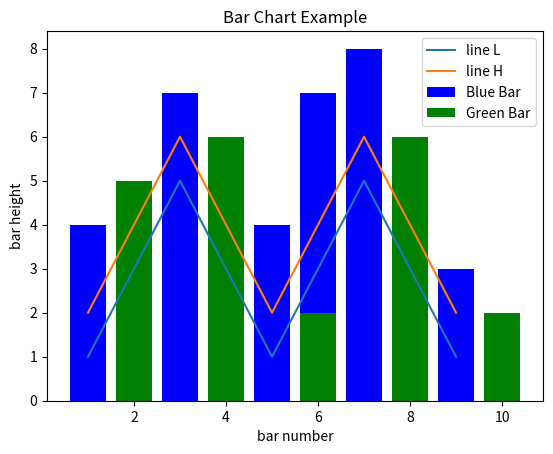

Reproduce this figure in Python.
import matplotlib.pyplot as plt

x  = [1, 2, 3, 4, 5, 6, 7, 8, 9]
y1 = [1, 3, 5, 3, 1, 3, 5, 3, 1]
y2 = [2, 4, 6, 4, 2, 4, 6, 4, 2]
plt.plot(x, y1, label="line L")
plt.plot(x, y2, label="line H")
plt.plot()

plt.xlabel("x axis")
plt.ylabel("y axis")
plt.title("Line Graph Example")
plt.legend()
plt.show()

import matplotlib.pyplot as plt

# Look at index 4 and 6, which demonstrate overlapping cases.
x1 = [1, 3, 4, 5, 6, 7, 9]
y1 = [4, 7, 2, 4, 7, 8, 3]

x2 = [2, 4, 6, 8, 10]
y2 = [5, 6, 2, 6, 2]

# Colors: https://matplotlib.org/api/colors_api.html

plt.bar(x1, y1, label="Blue Bar", color='b')
plt.bar(x2, y2, label="Green Bar", color='g')
plt.plot()

plt.xlabel("bar number")
plt.ylabel("bar height")
plt.title("Bar Chart Example")
plt.legend()
plt.show()